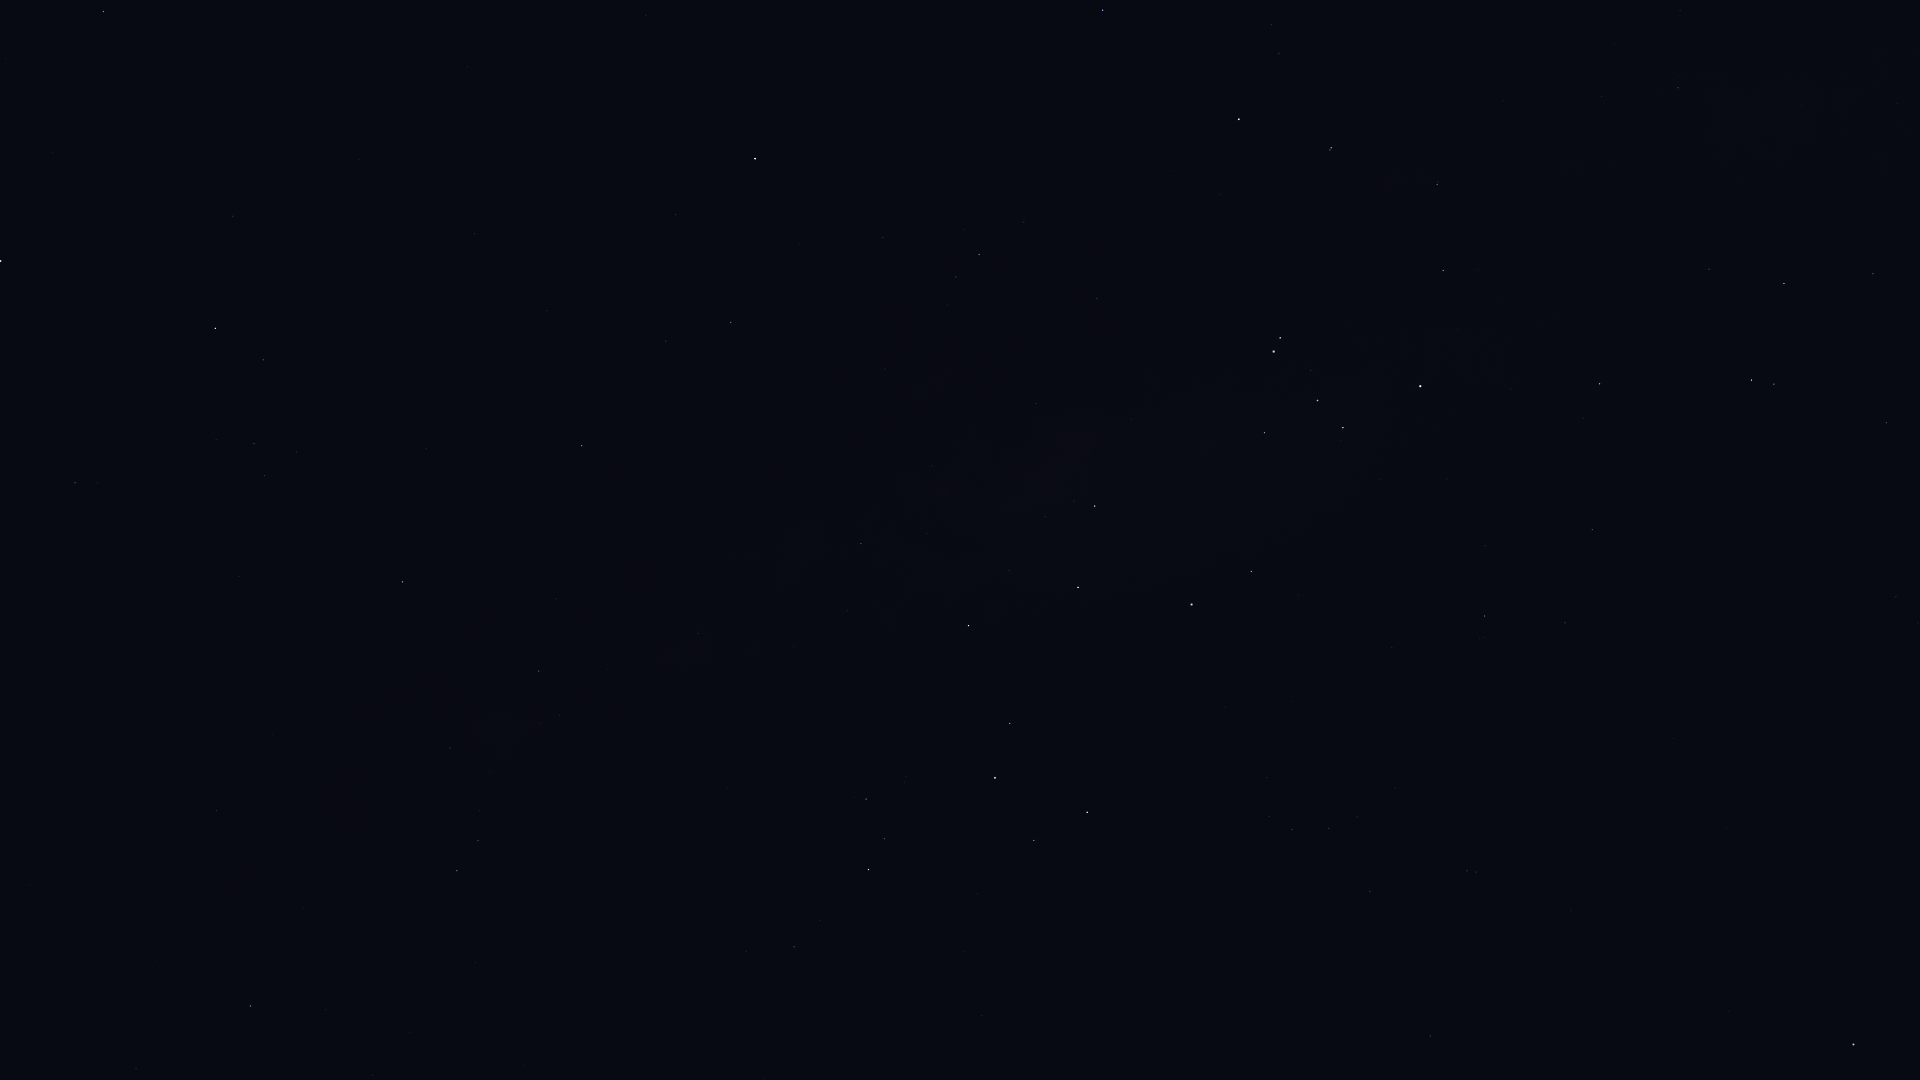

The table this chart was drawn from, first rows:
Star_ID, Name, X, Y
78639, HIP 78639, 1680, 10
79509, HIP 79509, 1802, 105
80000, HIP 80000, 1678, 88
80582, HIP 80582, 1602, 96
81266, Paikauhale, 1103, 10
82363, HIP 82363, 1873, 274
82396, Larawag, 1239, 119
82514, Xamidimura, 1331, 148
82545, Pipirima, 1330, 150
82671, HIP 82671, 1438, 182
83000, HIP 83000, 103, 11
83081, HIP 83081, 1784, 283
83547, Rapeto, 1452, 235
84012, Sabik, 755, 158
84143, HIP 84143, 1443, 270
84405, Guniibuu, 1024, 222
84787, Inquill, 1573, 328
84880, HIP 84880, 676, 214
85258, HIP 85258, 1751, 380
85267, HIP 85267, 1774, 384
85696, Lesath, 1280, 338
85727, HIP 85727, 1886, 423
85755, HIP 85755, 948, 305
85792, HIP 85792, 1600, 384
85927, Shaula, 1274, 351
86032, Rasalhague, 0, 261
86228, Sargas, 1420, 386
86263, HIP 86263, 731, 322
86565, HIP 86565, 666, 341
86742, Cebalrai, 215, 328
86796, Cervantes, 1644, 440
87072, HIP 87072, 1036, 403
87261, Fuyue, 1265, 433
88048, HIP 88048, 582, 445
88414, Pincoya, 1049, 489
88635, Alnasl, 1095, 506
88670, HIP 88670, 543, 488
88714, HIP 88714, 1592, 529
89341, Polis, 861, 543
89931, Kaus Media, 1078, 587
90004, Alasia, 632, 588
90098, HIP 90098, 1896, 597
90185, Kaus Australis, 1192, 604
90422, HIP 90422, 1485, 616
90441, HIP 90441, 322, 619
90496, Kaus Borealis, 969, 625
90568, HIP 90568, 1565, 623
90595, HIP 90595, 698, 633
90887, HIP 90887, 1326, 644
91117, HIP 91117, 539, 671
91875, HIP 91875, 1293, 701
92175, HIP 92175, 450, 748
92202, HIP 92202, 475, 749
92761, Ainalrami, 906, 776
92814, HIP 92814, 727, 787
92855, Nunki, 995, 778
92895, Kaveh, 215, 807
92946, Alya, 216, 810
92953, HIP 92953, 1408, 754
92989, HIP 92989, 1272, 767
... 21 more rows
